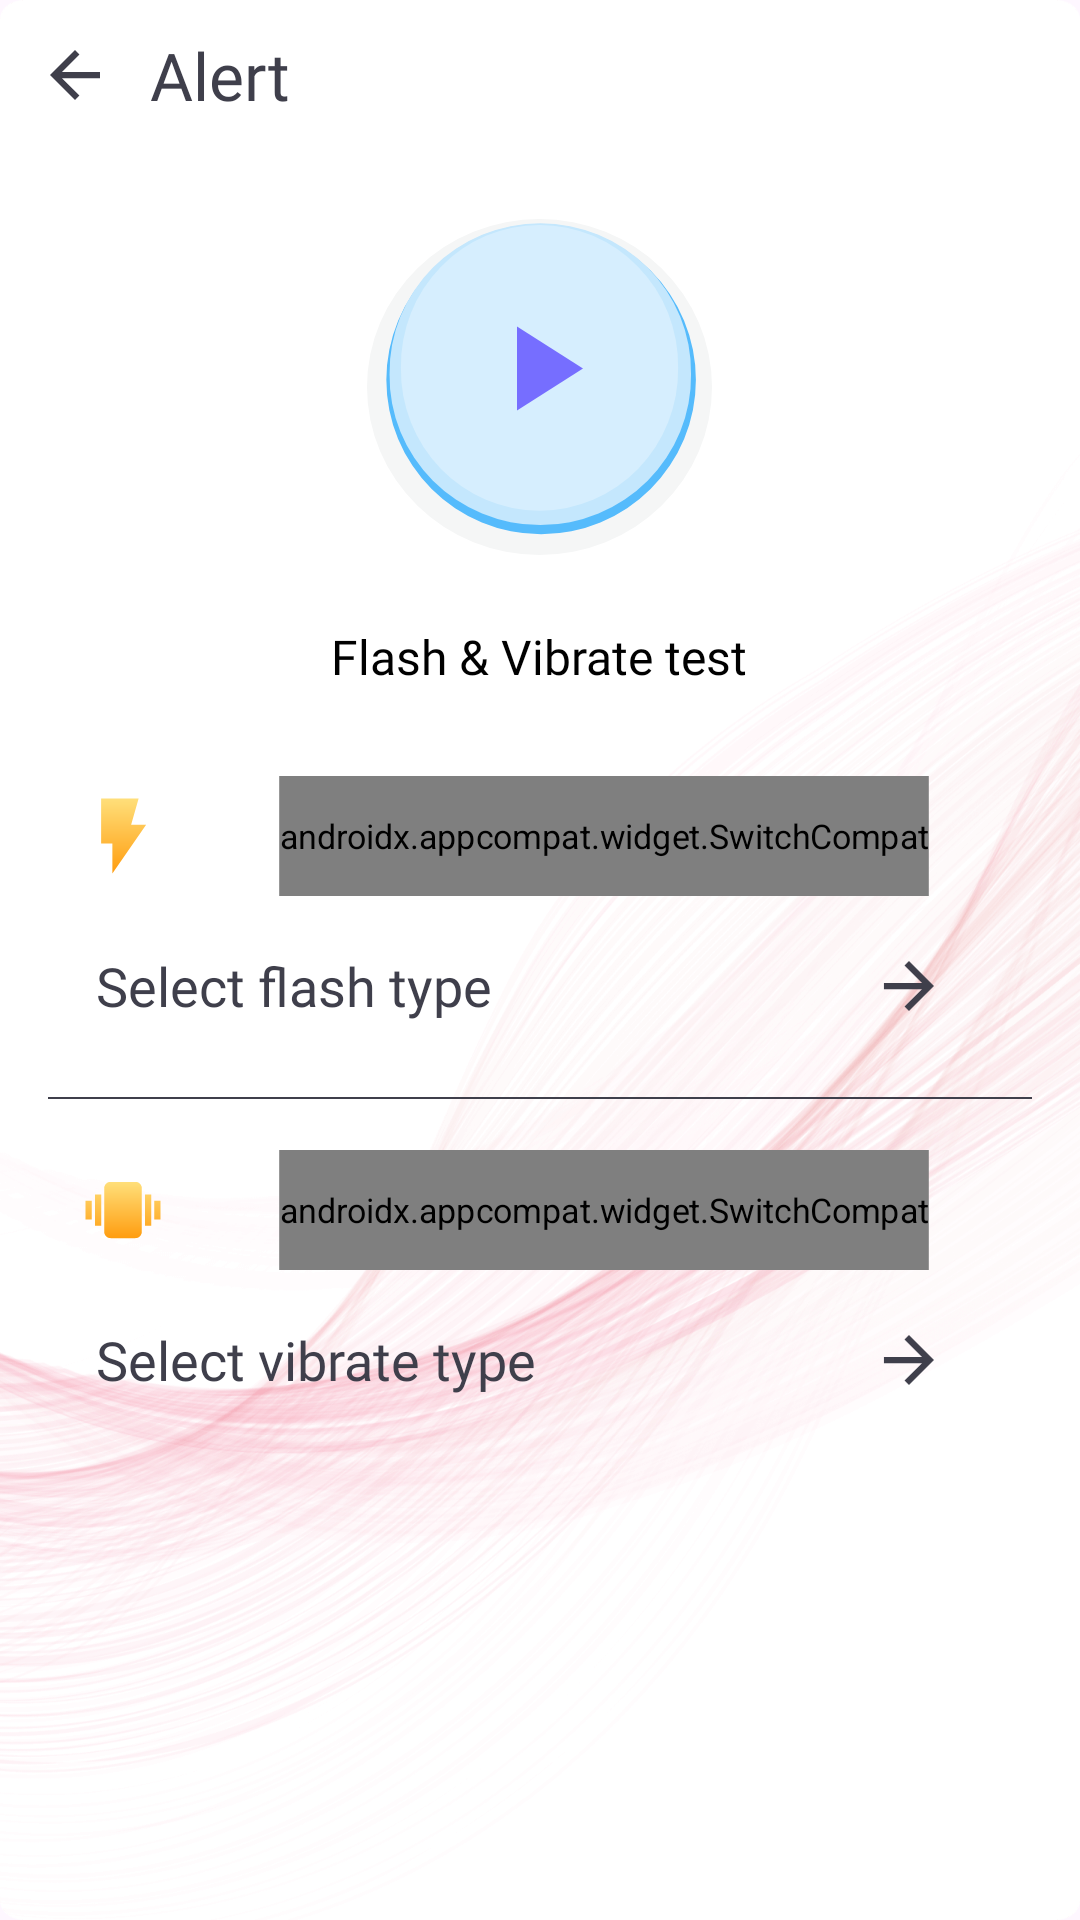

Here is an Android app screen rendered from its layout file. Give the layout XML and the strings, colors and styles it references.
<!-- AndroidManifest.xml: application theme Theme.Call_Theme -->
<!-- res/layout/fragment_alert.xml -->
<?xml version="1.0" encoding="utf-8"?>
<LinearLayout xmlns:android="http://schemas.android.com/apk/res/android"
    xmlns:tools="http://schemas.android.com/tools"
    android:layout_width="match_parent"
    android:layout_height="match_parent"
    android:orientation="vertical"
    android:gravity="center_horizontal"
    xmlns:app="http://schemas.android.com/apk/res-auto"
    android:background="@drawable/bg_app_v1"
    tools:context=".ui.app.alert.AlertFragment">

    <LinearLayout
        android:id="@+id/llToolbar"
        android:layout_width="match_parent"
        android:layout_height="50dp"
        android:gravity="center_vertical"
        app:layout_constraintEnd_toEndOf="parent"
        app:layout_constraintStart_toStartOf="parent"
        app:layout_constraintTop_toTopOf="parent">

        <ImageView
            android:id="@+id/imgBack"
            android:layout_width="50dp"
            android:layout_height="match_parent"
            android:foreground="?android:attr/selectableItemBackground"
            android:src="@drawable/ic_back" />

        <TextView
            android:layout_width="0dp"
            android:layout_height="match_parent"
            android:layout_weight="1"
            android:fontFamily="@font/roboto_semi_bold_600"
            android:gravity="center_vertical|left"
            android:text="@string/alert"
            android:textColor="@color/black_app"
            android:textSize="22sp" />

    </LinearLayout>

    <ImageView
        android:id="@+id/imgPlay"
        android:layout_width="wrap_content"
        android:layout_height="wrap_content"
        android:src="@drawable/ic_play_gun" />

    <TextView
        android:layout_width="wrap_content"
        android:layout_height="wrap_content"
        android:fontFamily="@font/roboto_regular_400"
        android:text="@string/flash_vibrate_test"
        android:textColor="@color/black"
        android:textSize="16sp" />

    <LinearLayout
        android:layout_width="match_parent"
        android:layout_height="50dp"
        android:layout_marginHorizontal="16dp"
        android:layout_marginTop="24dp"
        android:orientation="horizontal">

        <ImageView
            android:layout_width="50dp"
            android:layout_height="match_parent"
            android:src="@drawable/ic_flash_alert" />

        <TextView
            android:layout_width="0dp"
            android:layout_height="match_parent"
            android:layout_weight="1"
            android:fontFamily="@font/roboto_medium_500"
            android:gravity="center_vertical|left"
            android:text="@string/enable_flash_alert"
            android:textColor="@color/black_app"
            android:textSize="18sp" />

        <androidx.appcompat.widget.SwitchCompat
            android:id="@+id/swEnableFlash"
            android:layout_width="wrap_content"
            android:layout_height="match_parent"
            android:layout_marginEnd="16dp"
            android:scaleX="0.8"
            android:scaleY="0.8"
            android:thumb="@drawable/sw_thumb_home"
            app:track="@drawable/sw_track_home" />

    </LinearLayout>

    <LinearLayout
        android:id="@+id/llChooseFlash"
        android:foreground="?android:attr/selectableItemBackground"
        android:layout_width="match_parent"
        android:layout_height="50dp"
        android:layout_marginHorizontal="16dp"
        android:orientation="horizontal">

        <TextView
            android:layout_width="0dp"
            android:layout_height="match_parent"
            android:layout_weight="1"
            android:paddingStart="16dp"
            android:fontFamily="@font/roboto_medium_500"
            android:gravity="center_vertical|left"
            android:text="@string/select_flash_type"
            android:textColor="@color/black_app"
            android:textSize="18sp" />


        <ImageView
            android:layout_width="50dp"
            android:layout_height="match_parent"
            android:scaleX="-1"
            android:layout_marginEnd="16dp"
            android:src="@drawable/ic_back" />

    </LinearLayout>

    <View
        android:layout_width="match_parent"
        android:layout_height="0.5dp"
        android:background="@color/black_app"
        android:layout_marginHorizontal="16dp"
        android:layout_marginVertical="12dp"/>

    <LinearLayout
        android:layout_width="match_parent"
        android:layout_height="50dp"
        android:layout_marginHorizontal="16dp"
        android:orientation="horizontal">

        <ImageView
            android:layout_width="50dp"
            android:layout_height="match_parent"
            android:src="@drawable/ic_vibrate" />

        <TextView
            android:layout_width="0dp"
            android:layout_height="match_parent"
            android:layout_weight="1"
            android:fontFamily="@font/roboto_medium_500"
            android:gravity="center_vertical|left"
            android:text="@string/enable_vibrate"
            android:textColor="@color/black_app"
            android:textSize="18sp" />

        <androidx.appcompat.widget.SwitchCompat
            android:id="@+id/swEnableVibrate"
            android:layout_width="wrap_content"
            android:layout_height="match_parent"
            android:layout_marginEnd="16dp"
            android:scaleX="0.8"
            android:scaleY="0.8"
            android:thumb="@drawable/sw_thumb_home"
            app:track="@drawable/sw_track_home" />

    </LinearLayout>

    <LinearLayout
        android:id="@+id/llChooseVibrate"
        android:foreground="?android:attr/selectableItemBackground"
        android:layout_width="match_parent"
        android:layout_height="50dp"
        android:layout_marginHorizontal="16dp"
        android:orientation="horizontal">

        <TextView
            android:layout_width="0dp"
            android:layout_height="match_parent"
            android:layout_weight="1"
            android:paddingStart="16dp"
            android:fontFamily="@font/roboto_medium_500"
            android:gravity="center_vertical|left"
            android:text="@string/select_vibrate_type"
            android:textColor="@color/black_app"
            android:textSize="18sp" />


        <ImageView
            android:layout_width="50dp"
            android:layout_height="match_parent"
            android:scaleX="-1"
            android:layout_marginEnd="16dp"
            android:src="@drawable/ic_back" />

    </LinearLayout>

</LinearLayout>
<!-- resources referenced by this layout -->
<resources>
  <color name="black">#FF000000</color>
  <color name="black_app">#3F3F4B</color>
  <!-- drawable ic_back (drawable) -->
  <vector xmlns:android="http://schemas.android.com/apk/res/android"
      android:width="48dp"
      android:height="48dp"
      android:viewportWidth="48"
      android:viewportHeight="48">
    <group>
      <clip-path
          android:pathData="M24,4L24,4A20,20 0,0 1,44 24L44,24A20,20 0,0 1,24 44L24,44A20,20 0,0 1,4 24L4,24A20,20 0,0 1,24 4z"/>
      <path
          android:pathData="M32,23H19.83L25.42,17.41L24,16L16,24L24,32L25.41,30.59L19.83,25H32V23Z"
          android:fillColor="@color/black_app"/>
    </group>
  </vector>
  <!-- drawable sw_thumb_home (drawable) -->
  <?xml version="1.0" encoding="utf-8"?>
  <selector xmlns:android="http://schemas.android.com/apk/res/android">
      <item android:drawable="@drawable/switch_thumb_false" android:state_checked="false"/>
  
      <item android:drawable="@drawable/switch_thumb_true" android:state_checked="true"/>
  </selector>
  <!-- drawable sw_track_home (drawable) -->
  <?xml version="1.0" encoding="utf-8"?>
  <selector xmlns:android="http://schemas.android.com/apk/res/android">
      <item android:state_checked="false">
          <shape android:shape="rectangle">
              <corners android:radius="100dp" />
              <stroke android:width="2dp" android:color="#CCCCCC" />
              <solid android:color="@color/white" />
          </shape>
      </item>
      <item android:state_checked="true">
          <shape android:shape="rectangle">
              <corners android:radius="100dp" />
              <solid android:color="@color/main_color" />
          </shape>
      </item>
  </selector>
  <string name="alert">Alert</string>
  <string name="enable_flash_alert">Enable Flash Alert</string>
  <string name="enable_vibrate">Enable Vibrate</string>
  <string name="flash_vibrate_test">Flash &amp; Vibrate test</string>
  <string name="select_flash_type">Select flash type</string>
  <string name="select_vibrate_type">Select vibrate type</string>
  <style name="Theme.Call_Theme" parent="Theme.Material3.DayNight.NoActionBar">
          
          <item name="colorPrimary">@color/purple_500</item>
          <item name="colorPrimaryVariant">@color/black</item>
          <item name="colorOnPrimary">@color/white</item>
          
          <item name="colorSecondary">@color/teal_200</item>
          <item name="colorSecondaryVariant">@color/teal_700</item>
          <item name="colorOnSecondary">@color/black</item>
          
          <item name="android:statusBarColor" tools:targetApi="l">?attr/colorPrimaryVariant</item>
          
      </style>
  <!-- drawable switch_thumb_true (drawable) -->
  <?xml version="1.0" encoding="utf-8"?>
  <layer-list xmlns:android="http://schemas.android.com/apk/res/android">
      <item
          android:bottom="4dp"
          android:top="4dp"
          android:left="4dp"
          android:right="4dp">
          <shape android:shape="oval">
              <solid android:color="#FFFFFF"/>
              <size android:height="3dp"
                  android:width="3dp"/>
          </shape>
      </item>
  
      <item android:drawable="@drawable/ic_circle_thumb"
          android:bottom="8dp"
          android:top="8dp"
          android:left="8dp"
          android:right="8dp" />
  
  </layer-list>
  <color name="white">#FFFFFFFF</color>
  <color name="main_color">#766EFF</color>
  <color name="purple_500">#FF6200EE</color>
  <color name="teal_200">#FF03DAC5</color>
  <color name="teal_700">#FF018786</color>
  <!-- drawable ic_circle_thumb_false (drawable) -->
  <vector xmlns:android="http://schemas.android.com/apk/res/android"
      android:width="15dp"
      android:height="15dp"
      android:viewportWidth="15"
      android:viewportHeight="15">
    <path
        android:pathData="M7.705,7.074m-7.074,0a7.074,7.074 0,1 1,14.148 0a7.074,7.074 0,1 1,-14.148 0"
        android:fillColor="@color/black_app"/>
  </vector>
</resources>
